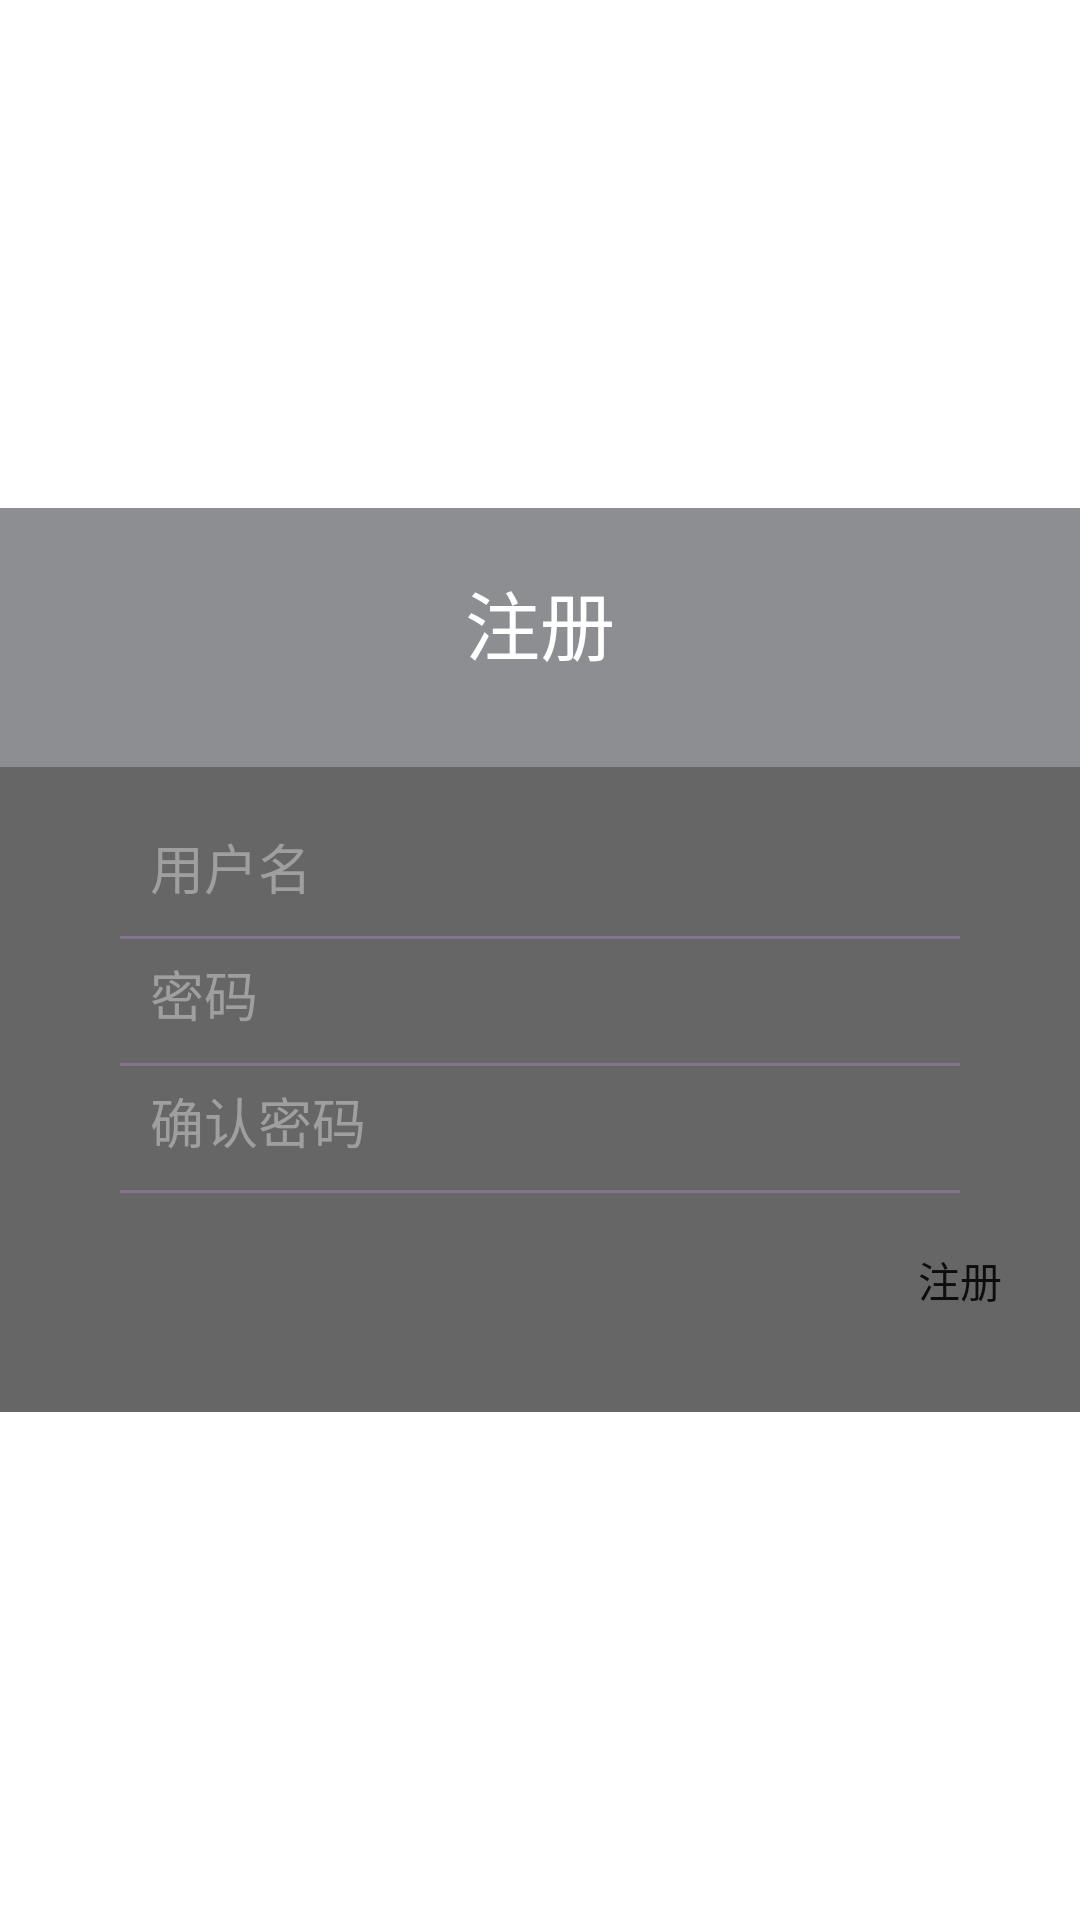

Here is an Android app screen rendered from its layout file. Give the layout XML and the strings, colors and styles it references.
<!-- AndroidManifest.xml: application theme Theme.HQproj -->
<!-- res/layout/activity_reg.xml -->
<?xml version="1.0" encoding="utf-8"?>
<LinearLayout xmlns:android="http://schemas.android.com/apk/res/android"
    android:layout_width="match_parent"
    android:layout_height="match_parent">
    <LinearLayout
        android:layout_width="match_parent"
        android:layout_height="match_parent"
        android:orientation="vertical"
        android:background="@drawable/bg2"
        android:gravity="center">
        <LinearLayout
            android:layout_width="match_parent"
            android:layout_height="wrap_content"
            android:paddingBottom="30dp"
            android:paddingTop="20dp"
            android:background="#99404348"
            android:gravity="center">
            <TextView
                android:layout_width="wrap_content"
                android:layout_height="wrap_content"
                android:layout_gravity="center"
                android:text="@string/PageRes_content"
                android:textColor="#FFFFFF"
                android:textSize="25sp"/>
        </LinearLayout>
        <LinearLayout
            android:layout_width="match_parent"
            android:layout_height="wrap_content"
            android:orientation="vertical"
            android:paddingBottom="20dp"
            android:paddingTop="20dp"
            android:background="#99000000">
            <EditText
                android:id="@+id/et_res_name"
                android:layout_width="match_parent"
                android:layout_height="wrap_content"
                android:background="@null"
                android:layout_gravity="center"
                android:layout_marginRight="50dp"
                android:layout_marginLeft="50dp"
                android:textColor="#9F9FA0"
                android:textColorHint="#9F9FA0"
                android:hint="@string/PageRes_userName"/>

            <View
                android:layout_width="match_parent"
                android:layout_height="1dip"
                android:background="#83738F"
                android:layout_marginRight="40dp"
                android:layout_marginLeft="40dp"
                android:layout_marginTop="10dp"
                android:layout_marginBottom="5dp">
            </View>

            <EditText
                android:id="@+id/et_res_pwd"
                android:layout_width="match_parent"
                android:layout_height="wrap_content"
                android:background="@null"
                android:layout_gravity="center"
                android:inputType="textPassword"
                android:hint="@string/PageRes_userPwd"
                android:textColor="#9F9FA0"
                android:textColorHint="#9F9FA0"
                android:layout_marginLeft="50dp"
                android:layout_marginRight="50dp"/>

            <View
                android:layout_width="match_parent"
                android:layout_height="1dip"
                android:background="#83738F"
                android:layout_marginRight="40dp"
                android:layout_marginLeft="40dp"
                android:layout_marginTop="10dp"
                android:layout_marginBottom="5dp">
            </View>

            <EditText
                android:id="@+id/et_confirm_pwd"
                android:layout_width="match_parent"
                android:layout_height="wrap_content"
                android:background="@null"
                android:layout_gravity="center"
                android:inputType="textPassword"
                android:hint="@string/PageRes_userConfirmPwd"
                android:textColor="#9F9FA0"
                android:textColorHint="#9F9FA0"
                android:layout_marginLeft="50dp"
                android:layout_marginRight="50dp"/>
            <View
                android:layout_width="match_parent"
                android:layout_height="1dip"
                android:background="#83738F"
                android:layout_marginRight="40dp"
                android:layout_marginLeft="40dp"
                android:layout_marginTop="10dp"
                android:layout_marginBottom="5dp">
            </View>

            <Button
                android:id="@+id/user_register"
                android:layout_width="wrap_content"
                android:layout_height="wrap_content"
                android:layout_marginLeft="280dp"
                android:background="@drawable/button_style"
                android:text="@string/PageRes_register" />
        </LinearLayout>

    </LinearLayout>

</LinearLayout>
<!-- resources referenced by this layout -->
<resources>
  <string name="PageRes_content">注册</string>
  <string name="PageRes_register">注册</string>
  <string name="PageRes_userConfirmPwd">确认密码</string>
  <string name="PageRes_userName">用户名</string>
  <string name="PageRes_userPwd">密码</string>
  <style name="Theme.HQproj" parent="Theme.MaterialComponents.DayNight.DarkActionBar">
          
          <item name="colorPrimary">@color/purple_500</item>
          <item name="colorPrimaryVariant">@color/purple_700</item>
          <item name="colorOnPrimary">@color/white</item>
          
          <item name="colorSecondary">@color/teal_200</item>
          <item name="colorSecondaryVariant">@color/teal_700</item>
          <item name="colorOnSecondary">@color/black</item>
          
          <item name="android:statusBarColor" tools:targetApi="l">?attr/colorPrimaryVariant</item>
          
      </style>
  <!-- not gathered from this repository: default colours our renderer supplied (Android Studio template values) -->
  <color name="purple_500">#FF6200EE</color>
  <color name="purple_700">#FF3700B3</color>
  <color name="teal_200">#FF03DAC5</color>
  <color name="teal_700">#FF018786</color>
  <color name="black">#FF000000</color>
  <color name="white">#FFFFFFFF</color>
</resources>
